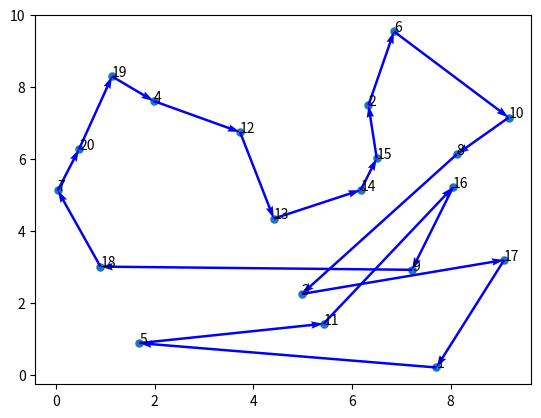

Source code (Python):
import random
from math import floor

import matplotlib.pyplot as plt
import numpy as np


# 构建一个类保存遗传算法的初始化参数和函数计算
class GAs(object):
    def __init__(
        self,
        data,
        max_gen=200,
        size_pop=200,
        cross_prob=0.9,
        pmuta_prob=0.01,
        select_prob=0.8,
    ):
        self.max_gen = max_gen  # 最大迭代次数
        self.size_pop = size_pop  # 群体个数
        self.cross_prob = cross_prob  # 交叉概率
        self.pmuta_prob = pmuta_prob  # 变异概率
        self.select_prob = select_prob  # 选择概率

        self.data = data  # 城市的左边数据
        self.num = len(data)  # 城市个数 对应染色体长度

        # 距离矩阵n*n, 第[i,j]个元素表示城市i到j距离
        self.matrix_distance = self.matrix_dis()

        # 通过选择概率确定子代的选择个数
        self.select_num = max(floor(self.size_pop * self.select_prob + 0.5), 2)

        # 父代和子代群体的初始化（不直接用np.zeros是为了保证单个染色体的编码为整数，np.zeros对应的数据类型为浮点型）
        self.chrom = np.array([0] * self.size_pop * self.num).reshape(
            self.size_pop, self.num
        )
        self.sub_sel = np.array([0] * self.select_num * self.num).reshape(
            self.select_num, self.num
        )

        # 存储群体中每个染色体的路径总长度，对应单个染色体的适应度就是其倒数
        self.fitness = np.zeros(self.size_pop)

        # 保存每一步的群体的最优路径和距离
        self.best_fit = []
        self.best_path = []

    # 计算城市间的距离函数
    def matrix_dis(self):
        res = np.zeros((self.num, self.num))
        for i in range(self.num):
            for j in range(i + 1, self.num):
                res[i, j] = np.linalg.norm(self.data[i, :] - self.data[j, :])
                res[j, i] = res[i, j]
        return res

    # 随机产生初始化群体函数
    def rand_chrom(self):
        rand_ch = np.array(range(self.num))
        for i in range(self.size_pop):
            np.random.shuffle(rand_ch)
            self.chrom[i, :] = rand_ch
            self.fitness[i] = self.comp_fit(rand_ch)

    # 计算单个染色体的路径距离值，可利用该函数更新self.fittness
    def comp_fit(self, one_path):
        res = 0
        for i in range(self.num - 1):
            res += self.matrix_distance[one_path[i], one_path[i + 1]]
        res += self.matrix_distance[one_path[-1], one_path[0]]
        return res

    # 路径可视化函数
    def out_path(self, one_path):
        res = str(one_path[0] + 1) + "->"
        for i in range(1, self.num):
            res += str(one_path[i] + 1) + "->"
        res += str(one_path[0] + 1) + "\n"
        print(res)

    # 子代选取，根据选中概率与对应的适应度函数，采用随机遍历选择方法
    def select_sub(self):
        fit = 1.0 / (self.fitness)  # 适应度函数
        cumsum_fit = np.cumsum(fit)
        pick = (
            cumsum_fit[-1]
            / self.select_num
            * (np.random.rand() + np.array(range(self.select_num)))
        )
        i, j = 0, 0
        index = []
        while i < self.size_pop and j < self.select_num:
            if cumsum_fit[i] >= pick[j]:
                index.append(i)
                j += 1
            else:
                i += 1
        self.sub_sel = self.chrom[index, :]

    # 交叉，依概率对子代个体进行交叉操作
    def cross_sub(self):
        if self.select_num % 2 == 0:
            num = range(0, self.select_num, 2)
        else:
            num = range(0, self.select_num - 1, 2)
        for i in num:
            if self.cross_prob >= np.random.rand():
                self.sub_sel[i, :], self.sub_sel[i + 1, :] = self.intercross(
                    self.sub_sel[i, :], self.sub_sel[i + 1, :]
                )

    def intercross(self, ind_a, ind_b):
        r1 = np.random.randint(self.num)
        r2 = np.random.randint(self.num)
        while r2 == r1:
            r2 = np.random.randint(self.num)
        left, right = min(r1, r2), max(r1, r2)
        ind_a1 = ind_a.copy()
        ind_b1 = ind_b.copy()
        for i in range(left, right + 1):
            ind_a2 = ind_a.copy()
            ind_b2 = ind_b.copy()
            ind_a[i] = ind_b1[i]
            ind_b[i] = ind_a1[i]
            x = np.argwhere(ind_a == ind_a[i])
            y = np.argwhere(ind_b == ind_b[i])
            if len(x) == 2:
                ind_a[x[x != i]] = ind_a2[i]
            if len(y) == 2:
                ind_b[y[y != i]] = ind_b2[i]
        return ind_a, ind_b

    # 变异模块
    def mutation_sub(self):
        for i in range(self.select_num):
            if np.random.rand() <= self.cross_prob:
                r1 = np.random.randint(self.num)
                r2 = np.random.randint(self.num)
                while r2 == r1:
                    r2 = np.random.randint(self.num)
                self.sub_sel[i, [r1, r2]] = self.sub_sel[i, [r2, r1]]

    # 进化逆转
    def reverse_sub(self):
        for i in range(self.select_num):
            r1 = np.random.randint(self.num)
            r2 = np.random.randint(self.num)
            while r2 == r1:
                r2 = np.random.randint(self.num)
            left, right = min(r1, r2), max(r1, r2)
            sel = self.sub_sel[i, :].copy()

            sel[left : right + 1] = self.sub_sel[i, left : right + 1][::-1]
            if self.comp_fit(sel) < self.comp_fit(self.sub_sel[i, :]):
                self.sub_sel[i, :] = sel

    # 子代插入父代，得到相同规模的新群体
    def reins(self):
        index = np.argsort(self.fitness)[::-1]
        self.chrom[index[: self.select_num], :] = self.sub_sel


def gas(data):
    path_short = GAs(data)  # 根据位置坐标，生成一个遗传算法类
    path_short.rand_chrom()  # 初始化父类

    # 循环迭代遗传过程
    for i in range(path_short.max_gen):
        path_short.select_sub()  # 选择子代
        path_short.cross_sub()  # 交叉
        path_short.mutation_sub()  # 变异
        path_short.reverse_sub()  # 进化逆转
        path_short.reins()  # 子代插入

        # 重新计算新群体的距离值
        for j in range(path_short.size_pop):
            path_short.fitness[j] = path_short.comp_fit(path_short.chrom[j, :])

        # 每隔三十步显示当前群体的最优路径
        index = path_short.fitness.argmin()
        if (i + 1) % 20 == 0:
            print("第" + str(i + 1) + "步后的最短的路程: " + str(path_short.fitness[index]))
            path_short.out_path(path_short.chrom[index, :])  # 显示每一步的最优路径

        # 存储每一步的最优路径及距离
        path_short.best_fit.append(path_short.fitness[index])
        path_short.best_path.append(path_short.chrom[index, :])

    # 结果图
    fig, ax = plt.subplots()
    x = data[:, 0]
    y = data[:, 1]
    ax.scatter(x, y, linewidths=0.1)
    for i, txt in enumerate(range(1, len(data) + 1)):
        ax.annotate(str(txt), (x[i], y[i]))
    res0 = path_short.chrom[0]
    x0 = x[res0]
    y0 = y[res0]
    for i in range(len(data) - 1):
        plt.quiver(
            x0[i],
            y0[i],
            x0[i + 1] - x0[i],
            y0[i + 1] - y0[i],
            color="blue",
            width=0.005,
            angles="xy",
            scale=1,
            scale_units="xy",
        )
    plt.quiver(
        x0[-1],
        y0[-1],
        x0[0] - x0[-1],
        y0[0] - y0[-1],
        color="blue",
        width=0.005,
        angles="xy",
        scale=1,
        scale_units="xy",
    )

    plt.savefig("../tmp/tsp_gas.png")
    # plt.show()
    return path_short  # 返回遗传算法结果类


if __name__ == "__main__":
    np.random.seed(random.randint(0, 10))
    data = np.random.rand(20, 2) * 10
    gas(data)
